Run: headless pygame with SDL's dummy video driver; simulated clock (each Clock.tick advances the game by its frame time, no real sleeping); random seed 0; keys injected as events and as key.get_pressed() state; mouse plan: one left click at the window centre at the start of phase 2, then a move to the lower-right quarter at the start of phase 3.
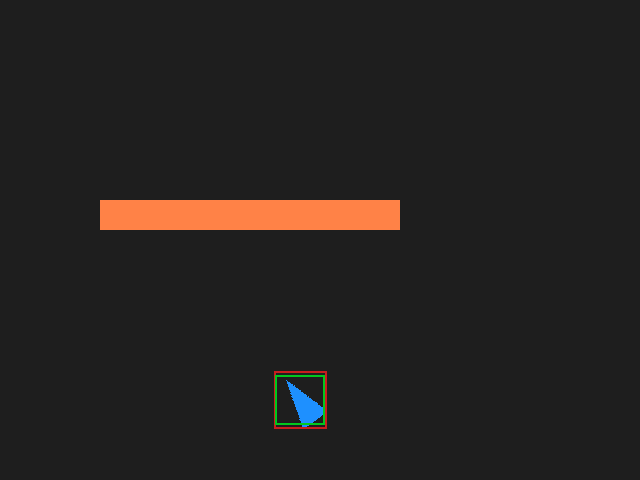
Frame 1 of 4 · flips 1–60 · no input
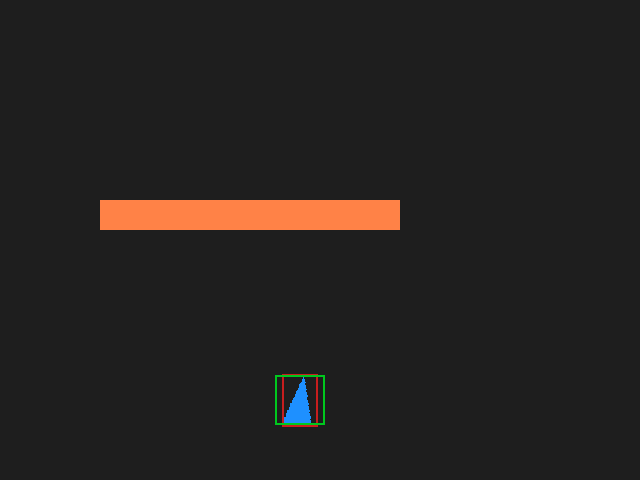
Frame 2 of 4 · flips 61–180 · clicked the window centre · tapped SPACE, RETURN · held RIGHT (→), D
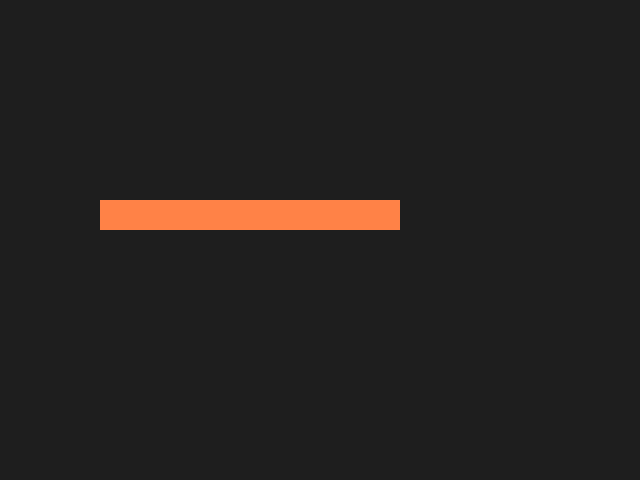
Frame 3 of 4 · flips 181–300 · moved the mouse to the lower-right quarter · held DOWN (↓), S
Frame 4 of 4 · flips 301–420 · held LEFT (←), A, UP (↑), W · screen unchanged from frame 3, image omitted

The pygame program that drew these frames:

import math
import pygame
from pygame.math import Vector2 as vec


class Player(pygame.sprite.Sprite):
    def __init__(self, x, y, walls):
        pygame.sprite.Sprite.__init__(self)
        self.walls = walls
        self.image = pygame.Surface((50, 30), pygame.SRCALPHA)
        pygame.draw.polygon(
            self.image,
            pygame.Color('dodgerblue1'),
            ((0, 0), (50, 15), (0, 30)))
        self.rect = self.image.get_rect(center=(x, y))
        self.hitbox = pygame.Rect(x, y, 50, 50)
        self.orig_img = self.image
        self.pos = vec(x, y)
        self.vel = vec(0, 0)

    def update(self):
        self.rotate()
        self.pos += self.vel
        self.hitbox.centerx = self.pos.x
        self.collide_with_tiles(self.walls, "x")
        self.hitbox.centery = self.pos.y
        self.collide_with_tiles(self.walls, "y")
        self.rect.center = self.pos

    def rotate(self):
        rel_x, rel_y = pygame.mouse.get_pos() - self.pos
        angle = -math.degrees(math.atan2(rel_y, rel_x))
        self.image = pygame.transform.rotate(self.orig_img, int(angle))
        self.rect = self.image.get_rect(center=self.pos)

    def collide_with_tiles(self, group, dir):
        if dir == "x":
             for wall in self.walls:
                 if self.hitbox.colliderect(wall.rect):
                     if self.vel.x > 0:
                         self.hitbox.right = wall.rect.left
                     if self.vel.x < 0:
                         self.hitbox.left = wall.rect.right
                     self.vel.x = 0
                     self.pos.x = self.hitbox.centerx

        if dir == "y":
            for wall in self.walls:
                if self.hitbox.colliderect(wall.rect):
                    if self.vel.y > 0:
                        self.hitbox.bottom = wall.rect.top
                    if self.vel.y < 0:
                        self.hitbox.top = wall.rect.bottom
                    self.vel.y = 0
                    self.pos.y = self.hitbox.centery


class Wall(pygame.sprite.Sprite):
    def __init__(self, x, y, w, h):
        pygame.sprite.Sprite.__init__(self)
        self.image = pygame.Surface((w, h))
        self.image.fill(pygame.Color('sienna1'))
        self.rect = self.image.get_rect(topleft=(x, y))


def main():
    screen = pygame.display.set_mode((640, 480))
    clock = pygame.time.Clock()

    sprite_group = pygame.sprite.Group()
    walls = pygame.sprite.Group()

    wall = Wall(100, 200, 300, 30)
    walls.add(wall)
    sprite_group.add(wall)

    player = Player(300, 400, walls)
    sprite_group.add(player)

    done = False

    while not done:
        for event in pygame.event.get():
            if event.type == pygame.QUIT:
                done = True
            elif event.type == pygame.KEYDOWN:
                if event.key == pygame.K_w:
                    player.vel.y = -3
                elif event.key == pygame.K_s:
                    player.vel.y = 3
                elif event.key == pygame.K_a:
                    player.vel.x = -3
                elif event.key == pygame.K_d:
                    player.vel.x = 3
            elif event.type == pygame.KEYUP:
                player.vel = vec(0, 0)

        sprite_group.update()
        screen.fill((30, 30, 30))
        sprite_group.draw(screen)
        pygame.draw.rect(screen, (200, 30, 30), player.rect, 2)
        pygame.draw.rect(screen, (0, 200, 30), player.hitbox, 2)

        pygame.display.flip()
        clock.tick(30)


if __name__ == '__main__':
    pygame.init()
    main()
    pygame.quit()
rel_x, rel_y = pg.mouse.get_pos() - vec(self.camera.apply(self).center)
